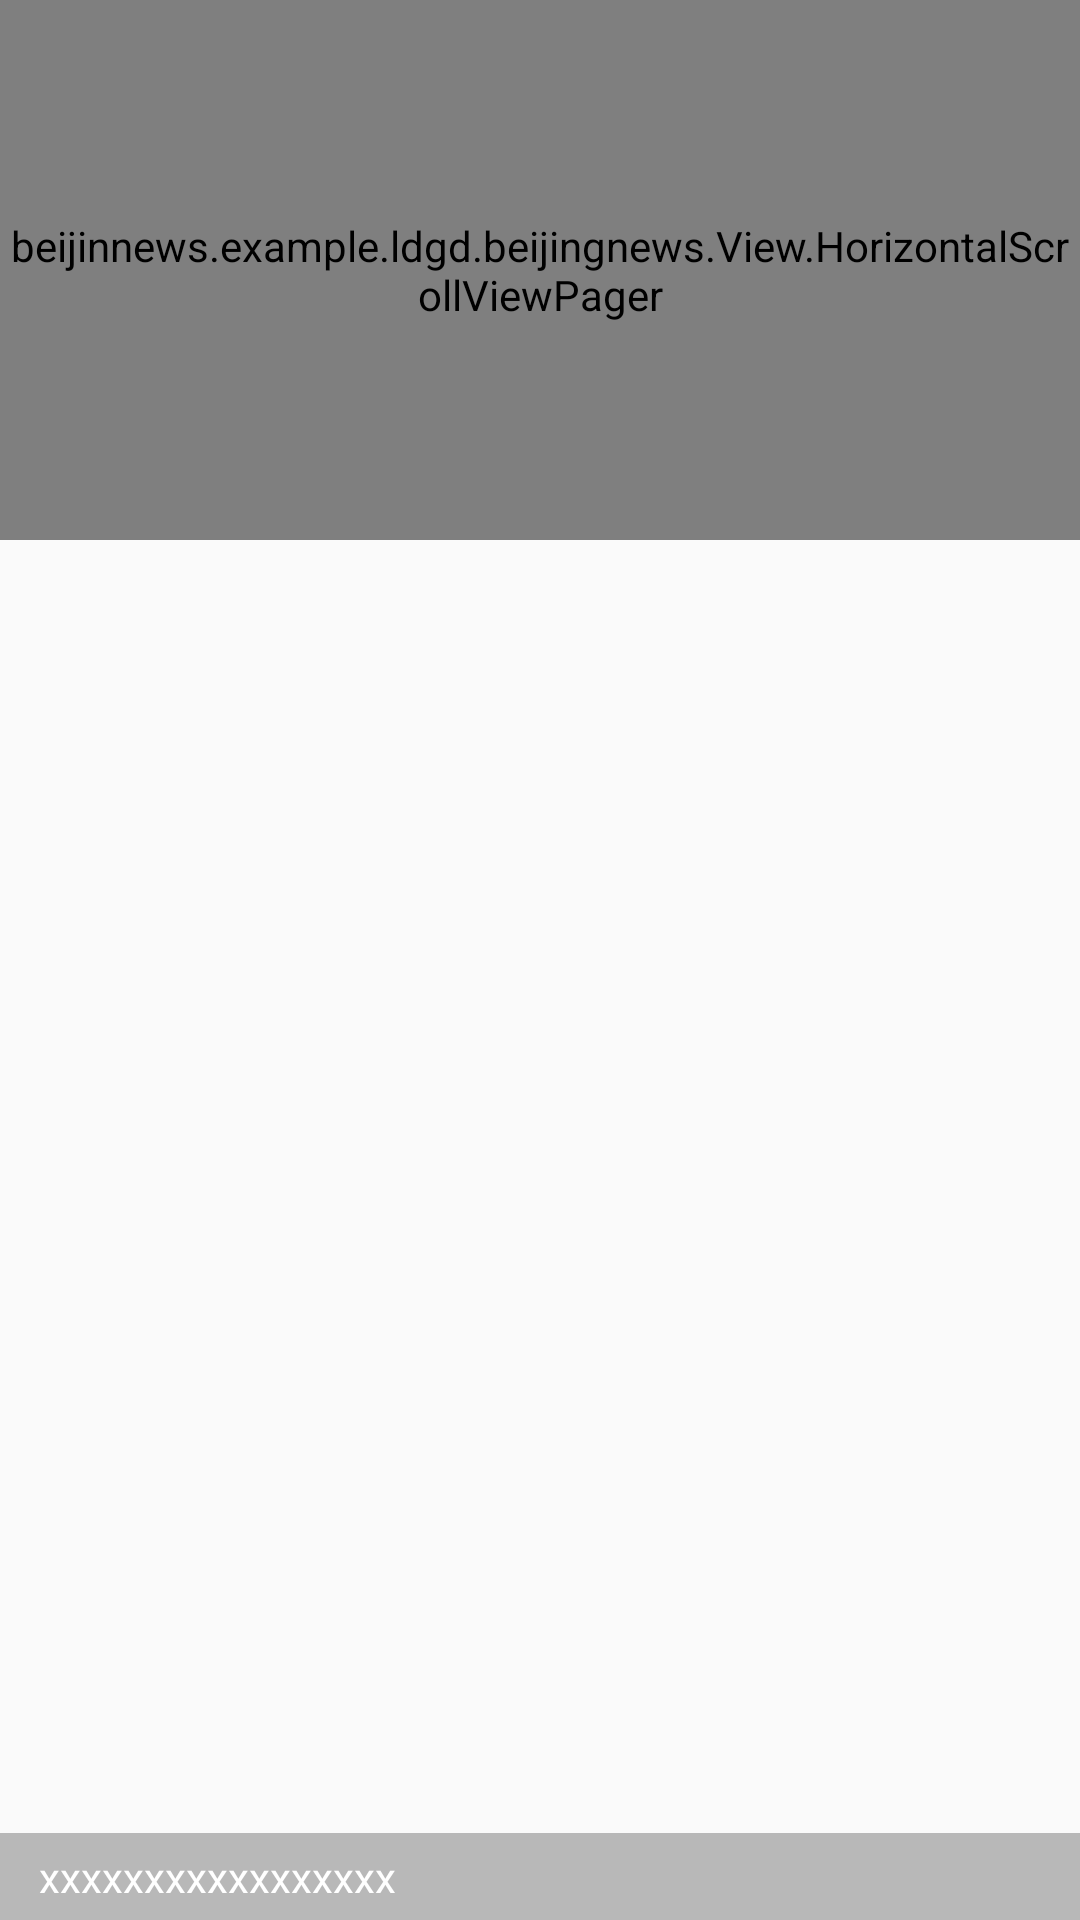

This screen was rendered from an Android layout file. Write that file and the resources it references.
<!-- AndroidManifest.xml: application theme AppTheme -->
<!-- res/layout/topnews.xml -->
<?xml version="1.0" encoding="utf-8"?>
<RelativeLayout xmlns:android="http://schemas.android.com/apk/res/android"
    android:layout_width="match_parent"
    android:layout_height="180dp">

    <beijinnews.example.ldgd.beijingnews.View.HorizontalScrollViewPager
        android:id="@+id/top_news_viewpager"
        android:layout_width="match_parent"
        android:layout_height="180dp"
        android:layout_alignParentLeft="true"
        android:layout_alignParentStart="true"
        android:layout_alignParentTop="true" />


    <RelativeLayout
        android:layout_width="match_parent"
        android:layout_height="wrap_content"
        android:layout_alignParentBottom="true"
        android:background="#44000000"
        android:padding="5dp">

        <TextView
            android:id="@+id/tv_top_news_title"
            android:layout_width="wrap_content"
            android:layout_height="wrap_content"
            android:layout_marginLeft="8dp"
            android:gravity="center_vertical"
            android:text="xxxxxxxxxxxxxxxxx"
            android:textColor="@android:color/white" />

        <LinearLayout
            android:id="@+id/ll_top_news_point_group"
            android:layout_width="wrap_content"
            android:layout_height="wrap_content"
            android:layout_alignParentRight="true"
            android:layout_centerInParent="true"
            android:layout_marginRight="8dp"
            android:orientation="horizontal" />

    </RelativeLayout>


</RelativeLayout>
<!-- resources referenced by this layout -->
<resources>
  <style name="AppTheme" parent="Theme.AppCompat.Light.DarkActionBar">
          
          <item name="colorPrimary">@color/colorPrimary</item>
          <item name="colorPrimaryDark">@color/colorPrimaryDark</item>
          <item name="colorAccent">@color/colorAccent</item>
      </style>
  <!-- not gathered from this repository: default colours our renderer supplied (Android Studio template values) -->
  <color name="colorPrimary">#FF6200EE</color>
  <color name="colorPrimaryDark">#FF3700B3</color>
  <color name="colorAccent">#FF03DAC5</color>
</resources>
